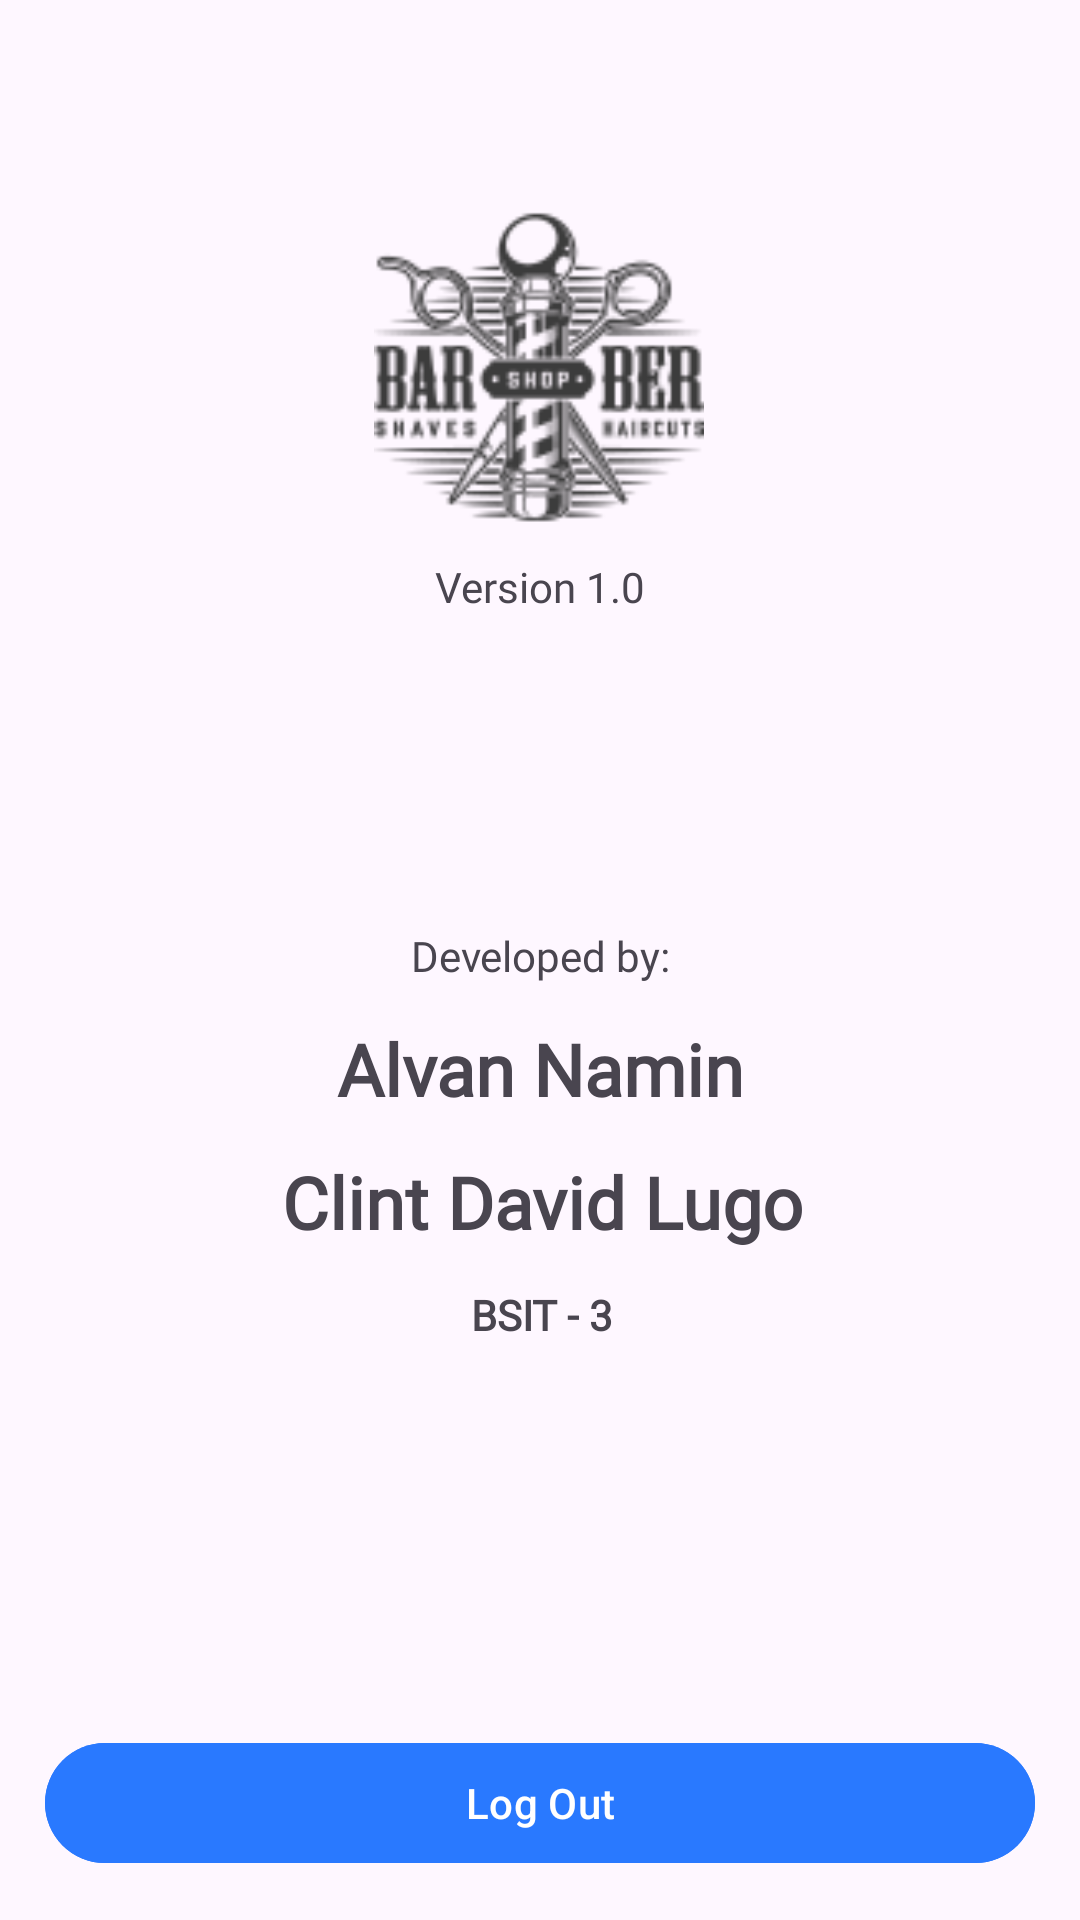

The Android layout XML behind this screen, and the referenced resources:
<!-- AndroidManifest.xml: application theme Theme.Material3.Light.NoActionBar -->
<!-- res/layout/fragment_options.xml -->
<?xml version="1.0" encoding="utf-8"?>
<androidx.constraintlayout.widget.ConstraintLayout xmlns:android="http://schemas.android.com/apk/res/android"
    xmlns:app="http://schemas.android.com/apk/res-auto"
    xmlns:tools="http://schemas.android.com/tools"
    android:layout_width="match_parent"
    android:layout_height="match_parent"
    android:background="@drawable/radius_top"
    tools:context=".OptionsFragment">


    <Button
        android:id="@+id/button2"
        android:layout_width="match_parent"
        android:layout_height="wrap_content"
        android:layout_margin="15dp"
        android:layout_marginBottom="24dp"
        android:backgroundTint="#2979FF"
        android:text="Log Out"
        app:layout_constraintBottom_toBottomOf="parent"
        app:layout_constraintEnd_toEndOf="parent"
        app:layout_constraintHorizontal_bias="0.497"
        app:layout_constraintStart_toStartOf="parent" />

    <ImageView
        android:id="@+id/imageView4"
        android:layout_width="200dp"
        android:layout_height="110dp"
        android:layout_marginTop="68dp"
        android:src="@drawable/travelman2"
        app:layout_constraintEnd_toEndOf="parent"
        app:layout_constraintHorizontal_bias="0.497"
        app:layout_constraintStart_toStartOf="parent"
        app:layout_constraintTop_toTopOf="parent" />

    <TextView
        android:id="@+id/textView7"
        android:layout_width="wrap_content"
        android:layout_height="wrap_content"
        android:fontFamily="@font/googlesans"
        android:layout_marginTop="8dp"
        android:text="Version 1.0"
        app:layout_constraintEnd_toEndOf="@+id/imageView4"
        app:layout_constraintHorizontal_bias="0.503"
        app:layout_constraintStart_toStartOf="@+id/imageView4"
        app:layout_constraintTop_toBottomOf="@+id/imageView4" />

    <TextView
        android:id="@+id/textView11"
        android:layout_width="wrap_content"
        android:layout_height="wrap_content"
        android:layout_marginTop="12dp"
        android:fontFamily="@font/googlesans"
        android:text="Alvan Namin"
        android:textSize="24sp"
        android:textStyle="bold"
        app:layout_constraintEnd_toEndOf="@+id/textView13"
        app:layout_constraintHorizontal_bias="0.504"
        app:layout_constraintStart_toStartOf="@+id/textView13"
        app:layout_constraintTop_toBottomOf="@+id/textView13" />

    <TextView
        android:id="@+id/textView12"
        android:layout_width="wrap_content"
        android:layout_height="wrap_content"
        android:layout_marginTop="12dp"
        android:text="Clint David Lugo"
        android:fontFamily="@font/googlesans"
        android:textSize="24sp"
        android:textStyle="bold"
        app:layout_constraintEnd_toEndOf="@+id/textView11"
        app:layout_constraintHorizontal_bias="0.493"
        app:layout_constraintStart_toStartOf="@+id/textView11"
        app:layout_constraintTop_toBottomOf="@+id/textView11" />

    <TextView
        android:id="@+id/textView13"
        android:layout_width="wrap_content"
        android:layout_height="wrap_content"
        android:layout_marginTop="104dp"
        android:fontFamily="@font/googlesans"
        android:text="Developed by:"
        app:layout_constraintEnd_toEndOf="@+id/textView7"
        app:layout_constraintStart_toStartOf="@+id/textView7"
        app:layout_constraintTop_toBottomOf="@+id/textView7" />

    <TextView
        android:id="@+id/textView14"
        android:layout_width="wrap_content"
        android:layout_height="wrap_content"
        android:layout_marginTop="12dp"
        android:fontFamily="@font/googlesans"
        android:text="BSIT - 3"
        android:textStyle="bold"
        app:layout_constraintEnd_toEndOf="@+id/textView12"
        app:layout_constraintStart_toStartOf="@+id/textView12"
        app:layout_constraintTop_toBottomOf="@+id/textView12" />


</androidx.constraintlayout.widget.ConstraintLayout>
<!-- resources referenced by this layout -->
<resources>
  <!-- drawable travelman2: png bitmap (drawable, 8508 bytes) -->
</resources>
